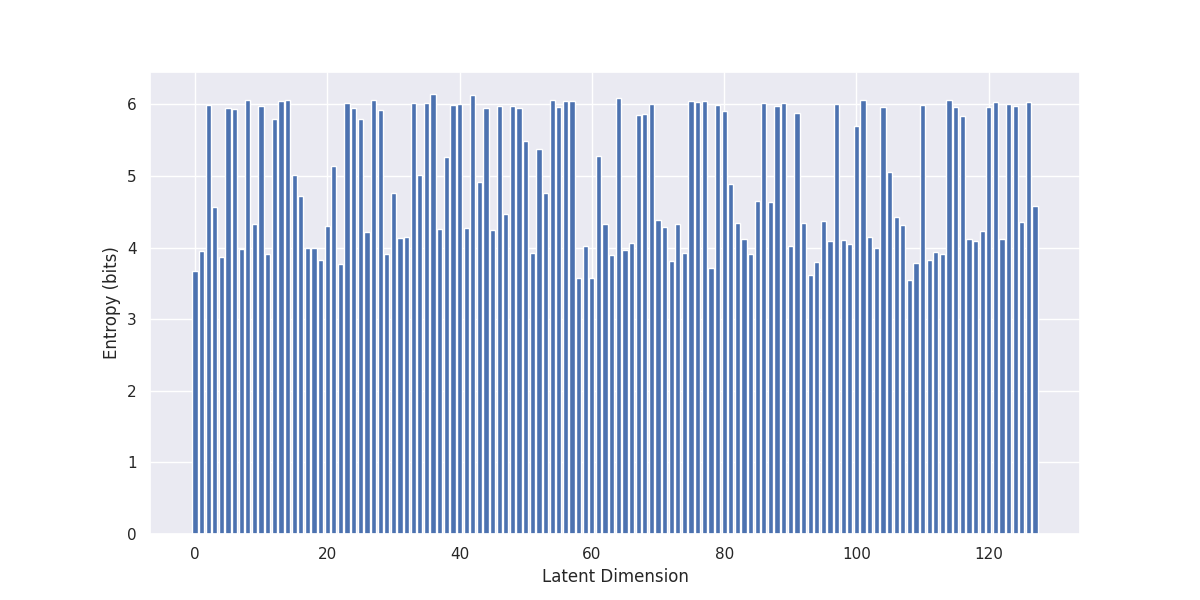

The data file committed next to this chart (first rows):
, 0
0, 3.667
1, 3.947
2, 5.996
3, 4.565
4, 3.865
5, 5.945
6, 5.934
7, 3.974
8, 6.053
9, 4.324
10, 5.973
11, 3.905
12, 5.801
13, 6.052
14, 6.061
15, 5.006
16, 4.716
17, 3.995
18, 3.993
19, 3.831
20, 4.306
21, 5.137
22, 3.765
23, 6.015
24, 5.947
25, 5.799
26, 4.217
27, 6.062
28, 5.917
29, 3.914
30, 4.763
31, 4.131
32, 4.152
33, 6.012
34, 5.016
35, 6.012
36, 6.144
37, 4.258
38, 5.265
39, 5.984
40, 6.009
41, 4.278
42, 6.135
43, 4.921
44, 5.946
45, 4.248
46, 5.971
47, 4.472
48, 5.978
49, 5.951
50, 5.487
51, 3.926
52, 5.378
53, 4.757
54, 6.058
55, 5.967
56, 6.043
57, 6.044
58, 3.571
59, 4.018
... 68 more rows
